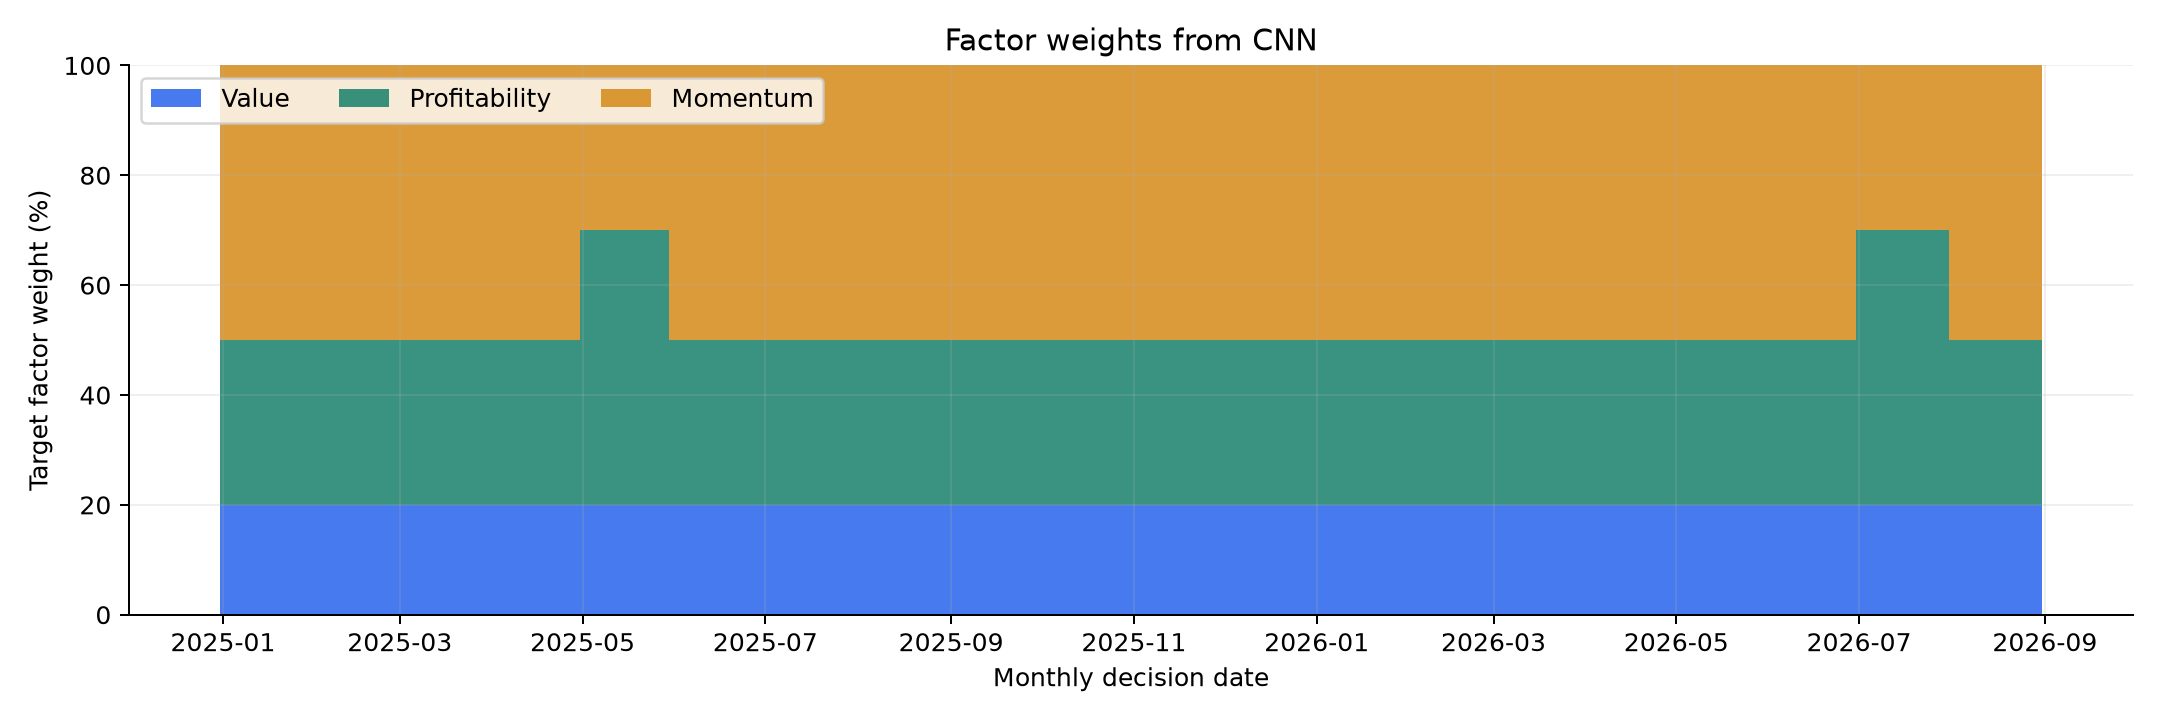

The file beside this chart, header and first rows:
signal, model, Value, Profitability, Momentum
2024-12-31, Equal factors, 0.3333, 0.3333, 0.3333
2024-12-31, Fixed starting factor weights, 0.2, 0.3, 0.5
2024-12-31, Historical mean, 0.2, 0.3, 0.5
2024-12-31, Ridge, 0.2, 0.3, 0.5
2024-12-31, Elastic Net, 0.2, 0.5, 0.3
2024-12-31, KNN, 0.2, 0.3, 0.5
2024-12-31, SVR, 0.2, 0.3, 0.5
2024-12-31, Random Forest, 0.2, 0.3, 0.5
2024-12-31, Extra Trees, 0.2, 0.3, 0.5
2024-12-31, XGBoost, 0.2, 0.3, 0.5
2024-12-31, MLP, 0.3, 0.5, 0.2
2024-12-31, LSTM, 0.2, 0.3, 0.5
2024-12-31, CNN, 0.2, 0.3, 0.5
2024-12-31, Prophet, 0.5, 0.2, 0.3
2025-01-27, Equal factors, 0.3333, 0.3333, 0.3333
2025-01-27, Fixed starting factor weights, 0.2, 0.3, 0.5
2025-01-27, Historical mean, 0.2, 0.3, 0.5
2025-01-27, Ridge, 0.2, 0.3, 0.5
2025-01-27, Elastic Net, 0.2, 0.3, 0.5
2025-01-27, KNN, 0.3, 0.5, 0.2
2025-01-27, SVR, 0.2, 0.5, 0.3
2025-01-27, Random Forest, 0.2, 0.3, 0.5
2025-01-27, Extra Trees, 0.2, 0.3, 0.5
2025-01-27, XGBoost, 0.2, 0.3, 0.5
2025-01-27, MLP, 0.2, 0.5, 0.3
2025-01-27, LSTM, 0.2, 0.3, 0.5
2025-01-27, CNN, 0.2, 0.3, 0.5
2025-01-27, Prophet, 0.5, 0.2, 0.3
2025-02-28, Equal factors, 0.3333, 0.3333, 0.3333
2025-02-28, Fixed starting factor weights, 0.2, 0.3, 0.5
2025-02-28, Historical mean, 0.2, 0.3, 0.5
2025-02-28, Ridge, 0.2, 0.3, 0.5
2025-02-28, Elastic Net, 0.2, 0.5, 0.3
2025-02-28, KNN, 0.2, 0.5, 0.3
2025-02-28, SVR, 0.2, 0.3, 0.5
2025-02-28, Random Forest, 0.2, 0.3, 0.5
2025-02-28, Extra Trees, 0.2, 0.3, 0.5
2025-02-28, XGBoost, 0.3, 0.2, 0.5
2025-02-28, MLP, 0.2, 0.3, 0.5
2025-02-28, LSTM, 0.2, 0.3, 0.5
2025-02-28, CNN, 0.2, 0.3, 0.5
2025-02-28, Prophet, 0.5, 0.2, 0.3
2025-03-31, Equal factors, 0.3333, 0.3333, 0.3333
2025-03-31, Fixed starting factor weights, 0.2, 0.3, 0.5
2025-03-31, Historical mean, 0.2, 0.3, 0.5
2025-03-31, Ridge, 0.3, 0.2, 0.5
2025-03-31, Elastic Net, 0.3, 0.2, 0.5
2025-03-31, KNN, 0.5, 0.3, 0.2
2025-03-31, SVR, 0.5, 0.3, 0.2
2025-03-31, Random Forest, 0.2, 0.3, 0.5
2025-03-31, Extra Trees, 0.3, 0.2, 0.5
2025-03-31, XGBoost, 0.3, 0.2, 0.5
2025-03-31, MLP, 0.2, 0.3, 0.5
2025-03-31, LSTM, 0.2, 0.3, 0.5
2025-03-31, CNN, 0.2, 0.3, 0.5
2025-03-31, Prophet, 0.5, 0.2, 0.3
2025-04-30, Equal factors, 0.3333, 0.3333, 0.3333
2025-04-30, Fixed starting factor weights, 0.2, 0.3, 0.5
2025-04-30, Historical mean, 0.2, 0.3, 0.5
2025-04-30, Ridge, 0.3, 0.2, 0.5
... 234 more rows
